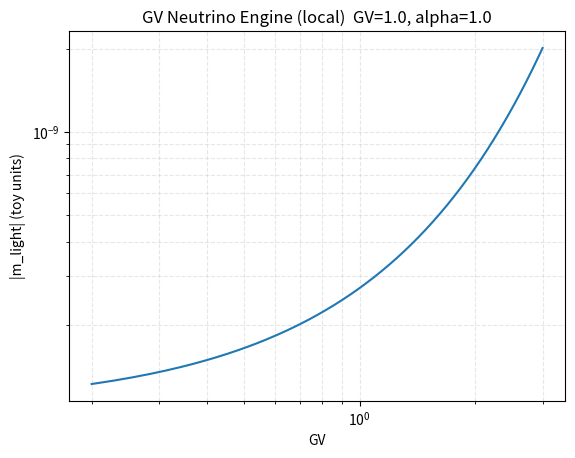

This figure's Python source:
#!/usr/bin/env python3
"""
GV Neutrino Engine (toy model)

Idea:
- Heavy scale M(GV) is suppressed by GV (constraint decoupling)
- Light neutrino mass m_light ~ mD^2 / M(GV)
- Optionally add a "gradient-seesaw" variant: m_light ~ mD^2 / (M0 * (1 + alpha*GV))

This is not a physical neutrino fit — it's a controlled sandbox to generate testable curves.
"""

import argparse
import os
import numpy as np
import matplotlib.pyplot as plt


def heavy_mass_exp(GV: np.ndarray, M0: float, alpha: float) -> np.ndarray:
    """Exponential GV suppression of heavy scale."""
    return M0 * np.exp(-alpha * GV)


def seesaw_mass(mD: float, M: np.ndarray) -> np.ndarray:
    """Type-I seesaw scaling."""
    return (mD ** 2) / M


def heavy_mass_grad(GV: np.ndarray, M0: float, alpha: float) -> np.ndarray:
    """Gradient-stabilized heavy scale (so it doesn't crash too fast)."""
    return M0 * (1.0 + alpha * GV)


def ensure_out_path(out_path: str | None) -> str | None:
    if out_path is None:
        return None
    out_dir = os.path.dirname(out_path)
    if out_dir:
        os.makedirs(out_dir, exist_ok=True)
    return out_path


def plot_and_save(x, y, xlabel, ylabel, title, out_path: str | None):
    plt.figure()
    plt.loglog(x, np.abs(y))
    plt.xlabel(xlabel)
    plt.ylabel(ylabel)
    plt.title(title)
    plt.grid(True, which="both", linestyle="--", alpha=0.3)

    if out_path:
        ensure_out_path(out_path)
        plt.savefig(out_path, dpi=200, bbox_inches="tight")
        print(f"[OK] saved -> {out_path}")
        plt.close()
    else:
        plt.show()


def main():
    parser = argparse.ArgumentParser(description="GV neutrino seesaw engine (toy)")
    parser.add_argument("--gv", type=float, default=1.0, help="single GV value (single-point mode)")
    parser.add_argument("--alpha", type=float, default=1.0, help="GV coupling strength")
    parser.add_argument("--mD", type=float, default=1e2, help="Dirac mass scale (toy, in eV-ish units)")
    parser.add_argument("--M0", type=float, default=1e14, help="baseline heavy scale (toy units)")
    parser.add_argument("--out", type=str, default=None, help="output image path (png). If omitted, shows plot")

    # scan mode
    parser.add_argument("--scan", action="store_true", help="scan GV range and plot curves")
    parser.add_argument("--gv-min", type=float, default=0.1, help="scan GV minimum")
    parser.add_argument("--gv-max", type=float, default=10.0, help="scan GV maximum")
    parser.add_argument("--n", type=int, default=300, help="number of scan points")

    args = parser.parse_args()

    alpha = float(args.alpha)
    mD = float(args.mD)
    M0 = float(args.M0)

    if args.scan:
        GV = np.linspace(float(args.gv_min), float(args.gv_max), int(args.n))

        # Model A: exponential decoupling
        M_exp = heavy_mass_exp(GV, M0=M0, alpha=alpha)
        m_light_exp = seesaw_mass(mD=mD, M=M_exp)

        # Model B: gradient-stabilized variant
        M_grad = heavy_mass_grad(GV, M0=M0, alpha=alpha)
        m_light_grad = seesaw_mass(mD=mD, M=M_grad)

        # Save ONE plot that compares both (still a single figure)
        plt.figure()
        plt.loglog(GV, np.abs(m_light_exp), label="seesaw: M0*exp(-alpha*GV)")
        plt.loglog(GV, np.abs(m_light_grad), label="seesaw: M0*(1+alpha*GV)")
        plt.xlabel("GV")
        plt.ylabel("|m_light| (toy units)")
        plt.title(f"GV Neutrino Engine (scan)  alpha={alpha}, mD={mD}, M0={M0}")
        plt.grid(True, which="both", linestyle="--", alpha=0.3)
        plt.legend()

        if args.out:
            out_path = ensure_out_path(args.out)
            plt.savefig(out_path, dpi=200, bbox_inches="tight")
            print(f"[OK] saved -> {out_path}")
            plt.close()
        else:
            plt.show()

        # Print a few sample values for sanity
        for gv_test in [0.2, 0.5, 1.0, 2.0, 5.0]:
            M_t = heavy_mass_exp(np.array([gv_test]), M0=M0, alpha=alpha)[0]
            m_t = seesaw_mass(mD=mD, M=np.array([M_t]))[0]
            print(f"GV={gv_test:>4}:  M_exp={M_t:.3e}  m_light_exp={m_t:.3e}")

        return

    # single-point mode
    gv = float(args.gv)
    M = heavy_mass_exp(np.array([gv]), M0=M0, alpha=alpha)[0]
    m_light = seesaw_mass(mD=mD, M=np.array([M]))[0]
    print(f"GV={gv}: M_exp={M:.6e}, m_light_exp={m_light:.6e}")

    # also plot a tiny local neighborhood curve (so single point still produces a meaningful figure)
    GV_local = np.linspace(max(1e-6, gv * 0.2), gv * 3.0, 200)
    M_local = heavy_mass_exp(GV_local, M0=M0, alpha=alpha)
    m_local = seesaw_mass(mD=mD, M=M_local)
    plot_and_save(
        GV_local,
        m_local,
        xlabel="GV",
        ylabel="|m_light| (toy units)",
        title=f"GV Neutrino Engine (local)  GV={gv}, alpha={alpha}",
        out_path=args.out,
    )


if __name__ == "__main__":
    main()
